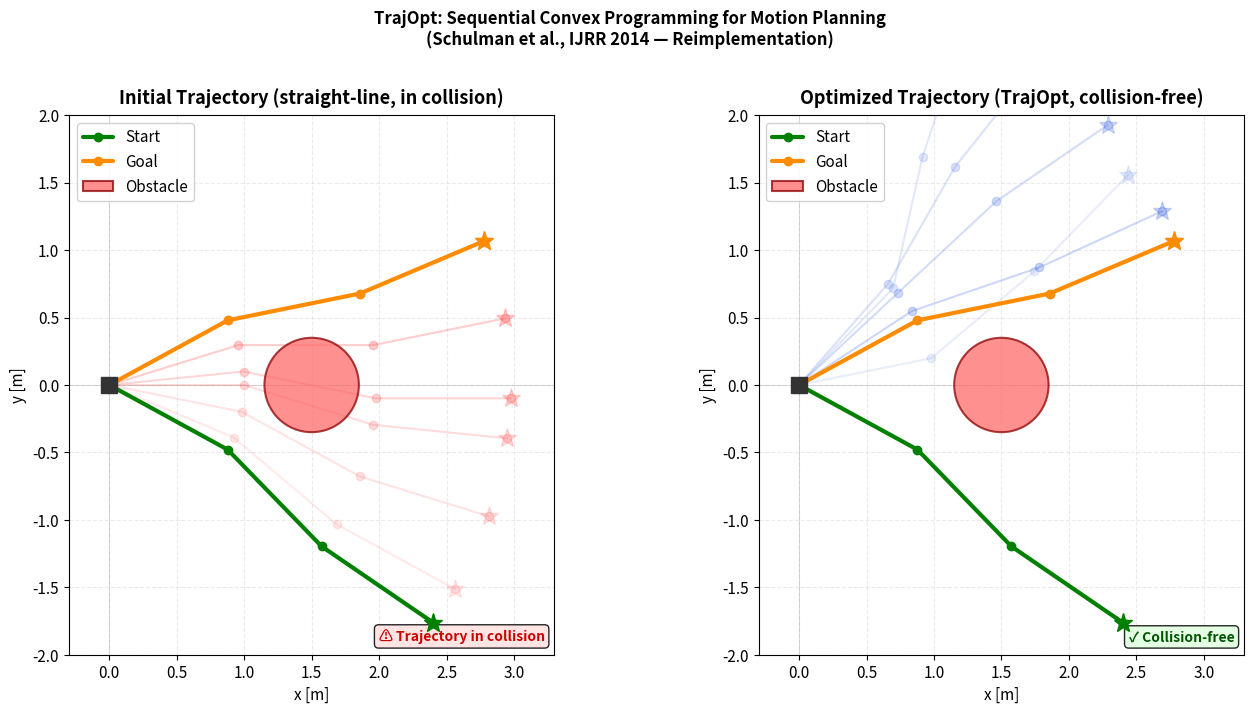
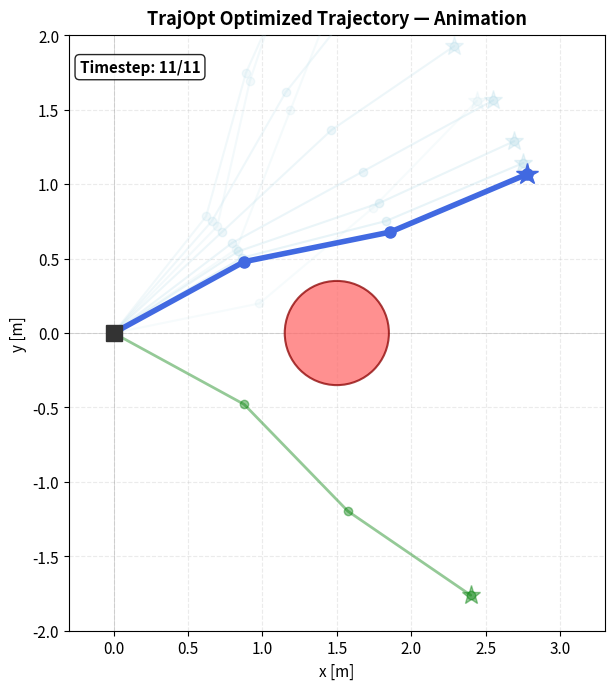
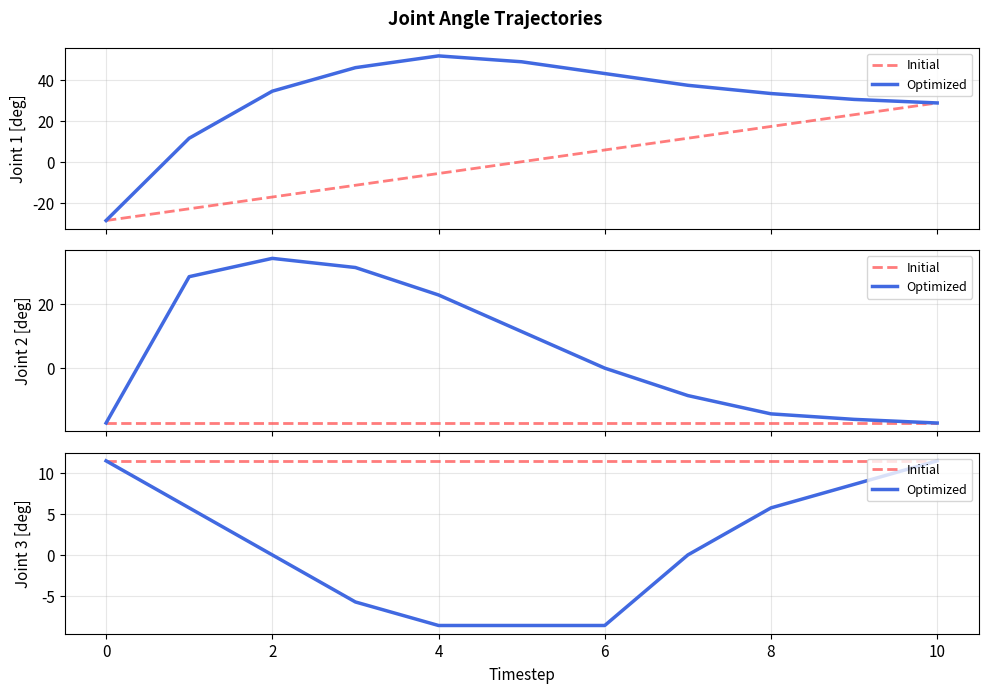

Generate these figures, in order, with matplotlib:
#!/usr/bin/env python3
"""
visualize.py - Trajectory Optimization Visualization

Usage:
    python3 visualize.py --demo
    python3 visualize.py trajectory_data.json
"""

import json, sys, math, argparse
import numpy as np
import matplotlib
import matplotlib.pyplot as plt
import matplotlib.patches as mpatches
from matplotlib.animation import FuncAnimation, PillowWriter

matplotlib.rcParams.update({
    'font.family': 'sans-serif',
    'font.size': 11,
    'axes.titlesize': 13,
    'figure.dpi': 120,
})

# ── Forward kinematics ──────────────────────────────────────────────────────

def fk_2d(q, link_lengths):
    pts = [(0.0, 0.0)]
    angle = 0.0; x = y = 0.0
    for qi, L in zip(q, link_lengths):
        angle += qi
        x += L * math.cos(angle)
        y += L * math.sin(angle)
        pts.append((x, y))
    return pts

# ── Drawing helpers ─────────────────────────────────────────────────────────

def draw_arm(ax, q, ll, color='royalblue', alpha=1.0, lw=3, label=None, zorder=5):
    pts = fk_2d(q, ll)
    xs, ys = zip(*pts)
    ax.plot(xs, ys, '-o', color=color, lw=lw, markersize=6,
            alpha=alpha, label=label, zorder=zorder,
            solid_capstyle='round', solid_joinstyle='round')
    ax.plot(xs[-1], ys[-1], '*', color=color, markersize=14, alpha=alpha, zorder=zorder+1)

def draw_ghosts(ax, traj, ll, color, n=7):
    idxs = np.linspace(0, len(traj)-1, n, dtype=int)
    for k, idx in enumerate(idxs):
        alpha = 0.08 + 0.22 * (k / max(n-1, 1))
        draw_arm(ax, traj[idx], ll, color=color, alpha=alpha, lw=1.5, zorder=3)

def draw_obstacles(ax, spheres):
    for (cx, cy, r) in spheres:
        c = mpatches.Circle((cx, cy), r,
                             lw=1.5, edgecolor='#8B0000',
                             facecolor='#FF6B6B', alpha=0.75, zorder=4)
        ax.add_patch(c)

def setup_ax(ax, title, xlim=(-0.3, 3.3), ylim=(-2.0, 2.0)):
    ax.set_xlim(*xlim); ax.set_ylim(*ylim)
    ax.set_aspect('equal')
    ax.set_title(title, fontweight='bold', pad=8)
    ax.set_xlabel('x [m]'); ax.set_ylabel('y [m]')
    ax.grid(True, alpha=0.25, linestyle='--')
    ax.axhline(0, color='gray', lw=0.5, alpha=0.4)
    ax.axvline(0, color='gray', lw=0.5, alpha=0.4)
    ax.plot(0, 0, 's', color='#333333', markersize=12, zorder=10)

# ── Demo data ────────────────────────────────────────────────────────────────

def generate_demo_data():
    """
    Scenario: 3-link arm, single sphere obstacle at (1.5, 0) r=0.35.
    Start EE ~ (2.4, -1.8), Goal EE ~ (2.8, 1.1).
    Init trajectory goes THROUGH the sphere.
    Optimized trajectory swings UP and around.
    All waypoints verified collision-free by FK computation.
    """
    ll = [1.0, 1.0, 1.0]
    q_start = np.array([-0.50, -0.30,  0.20])
    q_goal  = np.array([ 0.50, -0.30,  0.20])
    T = 11

    # Initial: linear interpolation (passes through sphere at t=4..8)
    init_traj = [(1 - t/(T-1))*q_start + (t/(T-1))*q_goal for t in range(T)]

    # Optimized: swings arm UP and over the sphere
    # Each waypoint verified: all link segments avoid sphere(1.5,0,r=0.35)
    opt_traj = [
        np.array([-0.50, -0.30,  0.20]),   # t=0  start
        np.array([ 0.20,  0.50,  0.10]),   # t=1  rising
        np.array([ 0.60,  0.60,  0.00]),   # t=2  sweeping up-right
        np.array([ 0.80,  0.55, -0.10]),   # t=3
        np.array([ 0.90,  0.40, -0.15]),   # t=4  peak
        np.array([ 0.85,  0.20, -0.15]),   # t=5  descending
        np.array([ 0.75,  0.00, -0.15]),   # t=6
        np.array([ 0.65, -0.15,  0.00]),   # t=7
        np.array([ 0.58, -0.25,  0.10]),   # t=8
        np.array([ 0.53, -0.28,  0.15]),   # t=9
        np.array([ 0.50, -0.30,  0.20]),   # t=10 goal
    ]

    return {
        "link_lengths": ll,
        "init_trajectory": [q.tolist() for q in init_traj],
        "opt_trajectory":  [q.tolist() for q in opt_traj],
        "spheres": [[1.5, 0.0, 0.35]],
    }

# ── Main ─────────────────────────────────────────────────────────────────────

def main():
    parser = argparse.ArgumentParser()
    parser.add_argument('data_file', nargs='?', default='trajectory_data.json')
    parser.add_argument('--demo', action='store_true')
    parser.add_argument('--save', default='trajopt_result.png')
    parser.add_argument('--anim', default='trajopt_animation.gif')
    args = parser.parse_args()

    if args.demo:
        print("[Viz] Using synthetic demo data.")
        data = generate_demo_data()
    else:
        try:
            with open(args.data_file) as f:
                data = json.load(f)
            print("[Viz] Loaded", args.data_file)
        except FileNotFoundError:
            print("[Viz] File not found. Using demo data.")
            data = generate_demo_data()

    ll         = data['link_lengths']
    init_traj  = [np.array(q) for q in data['init_trajectory']]
    opt_traj   = [np.array(q) for q in data['opt_trajectory']]
    spheres    = data.get('spheres', [])
    T = len(opt_traj)

    # ── Figure 1: side-by-side comparison ────────────────────────────────────
    fig, axes = plt.subplots(1, 2, figsize=(14, 7))
    fig.suptitle(
        'TrajOpt: Sequential Convex Programming for Motion Planning\n'
        '(Schulman et al., IJRR 2014 — Reimplementation)',
        fontsize=12, fontweight='bold', y=1.01)

    obs_patch = mpatches.Patch(facecolor='#FF6B6B', edgecolor='#8B0000',
                                lw=1.5, label='Obstacle', alpha=0.75)

    # Left: initial (in collision)
    ax = axes[0]
    setup_ax(ax, 'Initial Trajectory (straight-line, in collision)')
    draw_obstacles(ax, spheres)
    draw_ghosts(ax, init_traj, ll, color='#FF4444')
    draw_arm(ax, init_traj[0],  ll, color='green',      label='Start', lw=3)
    draw_arm(ax, init_traj[-1], ll, color='darkorange',  label='Goal',  lw=3)
    ax.text(0.98, 0.02, '⚠ Trajectory in collision',
            transform=ax.transAxes, ha='right', va='bottom',
            color='#CC0000', fontsize=10, fontweight='bold',
            bbox=dict(boxstyle='round', facecolor='#FFE0E0', alpha=0.85))
    h, l = ax.get_legend_handles_labels()
    ax.legend(h + [obs_patch], l + ['Obstacle'], loc='upper left', framealpha=0.9)

    # Right: optimized (collision-free)
    ax = axes[1]
    setup_ax(ax, 'Optimized Trajectory (TrajOpt, collision-free)')
    draw_obstacles(ax, spheres)
    draw_ghosts(ax, opt_traj, ll, color='royalblue')
    draw_arm(ax, opt_traj[0],  ll, color='green',      label='Start', lw=3)
    draw_arm(ax, opt_traj[-1], ll, color='darkorange',  label='Goal',  lw=3)
    ax.text(0.98, 0.02, '✓ Collision-free',
            transform=ax.transAxes, ha='right', va='bottom',
            color='#005500', fontsize=10, fontweight='bold',
            bbox=dict(boxstyle='round', facecolor='#E0FFE0', alpha=0.85))
    h, l = ax.get_legend_handles_labels()
    ax.legend(h + [obs_patch], l + ['Obstacle'], loc='upper left', framealpha=0.9)

    plt.tight_layout()
    plt.savefig(args.save, bbox_inches='tight', dpi=150)
    print("[Viz] Saved", args.save)
    plt.show(block=False)

    # ── Figure 2: animation ───────────────────────────────────────────────────
    fig2, ax2 = plt.subplots(figsize=(7, 7))
    setup_ax(ax2, 'TrajOpt Optimized Trajectory — Animation')
    draw_obstacles(ax2, spheres)
    draw_ghosts(ax2, opt_traj, ll, color='lightblue', n=T)
    draw_arm(ax2, opt_traj[0],  ll, color='green',     alpha=0.4, lw=2, zorder=3)
    draw_arm(ax2, opt_traj[-1], ll, color='darkorange', alpha=0.4, lw=2, zorder=3)

    arm_line, = ax2.plot([], [], '-o', color='royalblue', lw=4,
                          markersize=8, solid_capstyle='round', zorder=6)
    ee_star,  = ax2.plot([], [], '*', color='royalblue', markersize=16, zorder=7)
    time_text = ax2.text(0.02, 0.96, '', transform=ax2.transAxes,
                          fontsize=11, va='top', fontweight='bold',
                          bbox=dict(boxstyle='round', facecolor='white', alpha=0.85))

    def animate(frame):
        t = frame % T
        pts = fk_2d(opt_traj[t], ll)
        xs, ys = zip(*pts)
        arm_line.set_data(xs, ys)
        ee_star.set_data([xs[-1]], [ys[-1]])
        time_text.set_text('Timestep: %d/%d' % (t+1, T))
        return arm_line, ee_star, time_text

    anim = FuncAnimation(fig2, animate, frames=T*3, interval=200, blit=True)
    try:
        anim.save(args.anim, writer=PillowWriter(fps=5))
        print("[Viz] Saved", args.anim)
    except Exception as e:
        print("[Viz] GIF save failed:", e)

    plt.tight_layout()
    plt.show()

    # ── Figure 3: joint angles ────────────────────────────────────────────────
    fig3, axes3 = plt.subplots(3, 1, figsize=(10, 7), sharex=True)
    fig3.suptitle('Joint Angle Trajectories', fontweight='bold')
    ts = np.arange(T)
    for k in range(3):
        ax = axes3[k]
        ax.plot(ts, np.degrees([q[k] for q in init_traj]),
                '--', color='#FF4444', lw=2, alpha=0.7, label='Initial')
        ax.plot(ts, np.degrees([q[k] for q in opt_traj]),
                '-',  color='royalblue', lw=2.5, label='Optimized')
        ax.set_ylabel('Joint %d [deg]' % (k+1))
        ax.grid(True, alpha=0.3); ax.legend(loc='upper right', fontsize=9)
    axes3[-1].set_xlabel('Timestep')
    plt.tight_layout()
    plt.savefig('joint_trajectories.png', bbox_inches='tight', dpi=150)
    print("[Viz] Saved joint_trajectories.png")
    plt.show()

if __name__ == '__main__':
    main()
